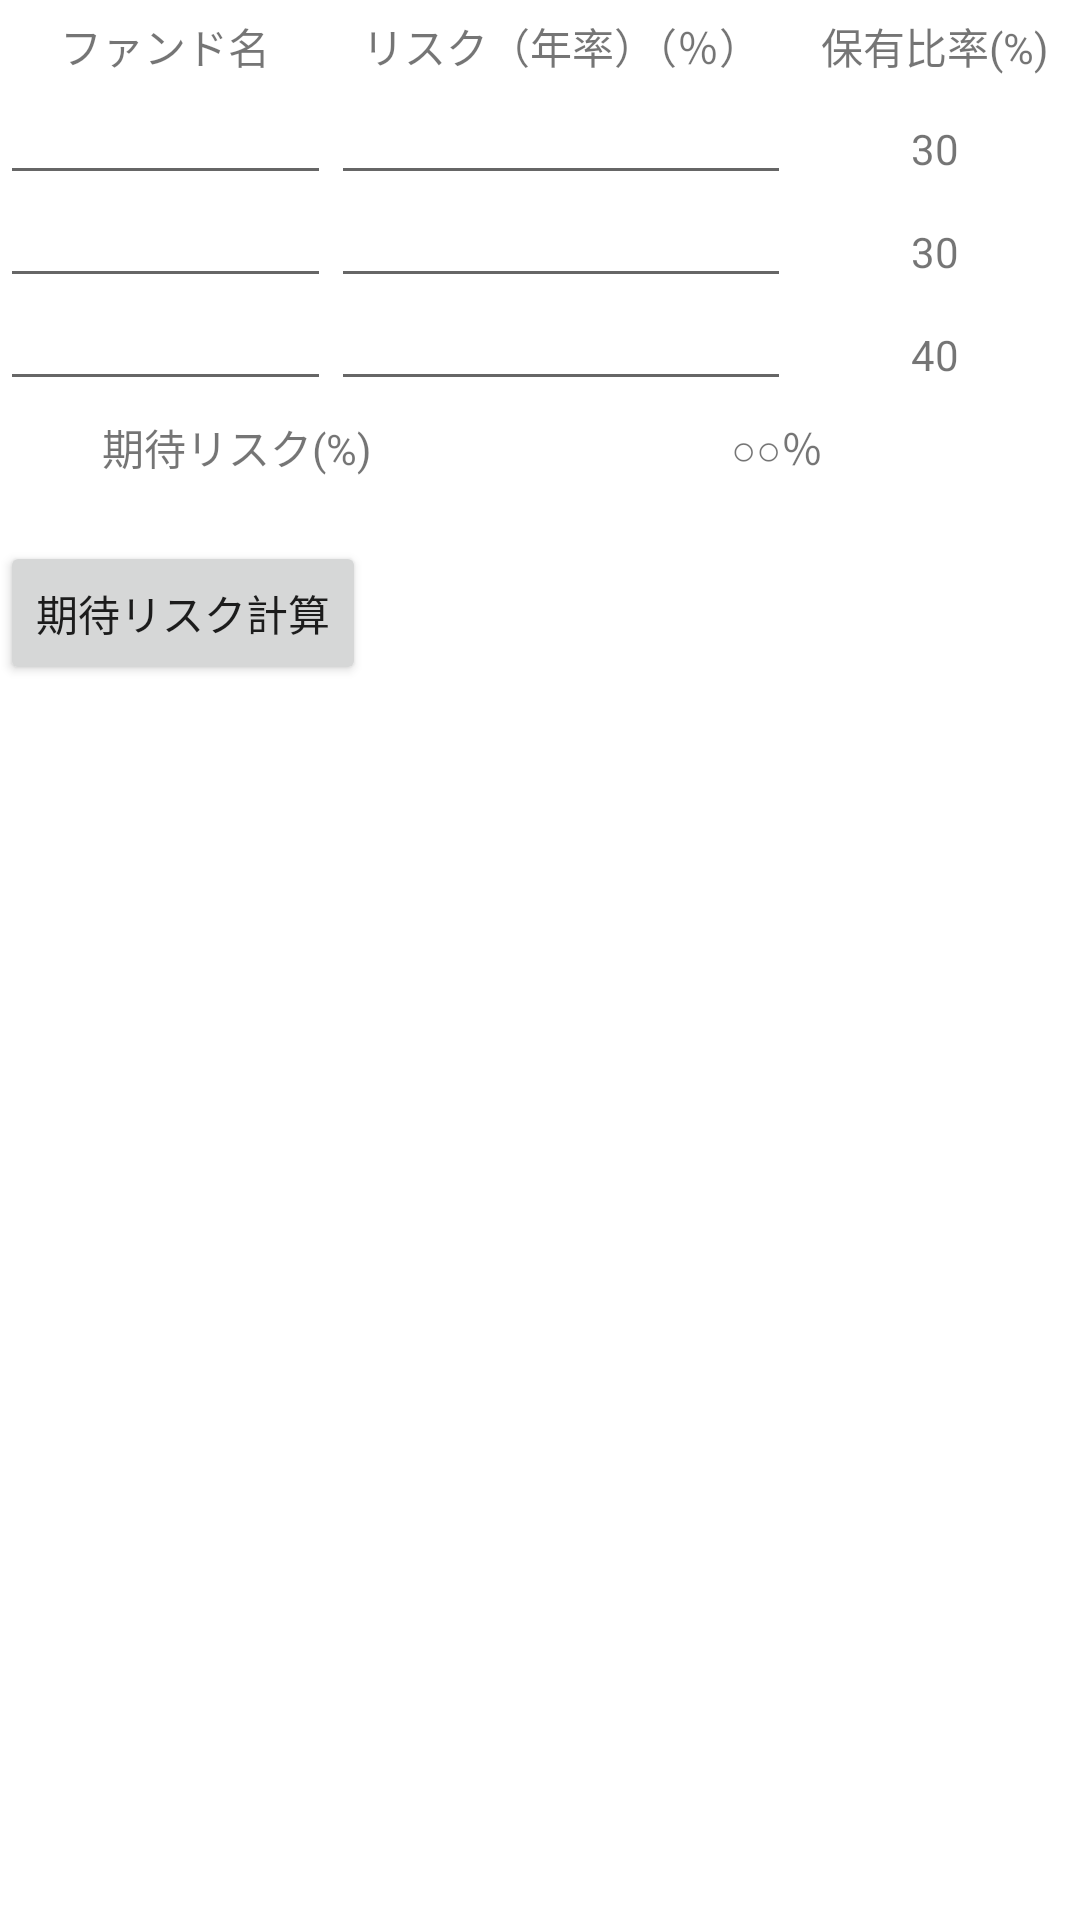

Produce the Android XML layout that renders to this screen, including the resource entries it uses.
<!-- AndroidManifest.xml: application theme Theme.PortfolioManagementApp -->
<!-- res/layout/fragment_bottomtab_page3.xml -->
<?xml version="1.0" encoding="utf-8"?>
<FrameLayout xmlns:android="http://schemas.android.com/apk/res/android"
    xmlns:tools="http://schemas.android.com/tools"
    android:layout_width="match_parent"
    android:layout_height="match_parent"
    tools:context=".BottomTabPage3">
    
    
    <RelativeLayout
        android:layout_width="match_parent"
        android:layout_height="match_parent">

        <TableLayout
            android:id="@+id/container"
            android:layout_width="match_parent"
            android:layout_height="wrap_content"
            android:layout_gravity="center_horizontal"
            android:layout_marginBottom="16dp">

            
            <TableRow
                android:layout_width="match_parent"
                android:layout_height="match_parent">


                <TextView
                    android:layout_width="match_parent"
                    android:layout_height="wrap_content"
                    android:layout_weight="1"
                    android:gravity="center_horizontal"
                    android:padding="5dp"
                    android:text="ファンド名" />

                <TextView
                    android:layout_width="match_parent"
                    android:layout_height="wrap_content"
                    android:layout_weight="1"
                    android:gravity="center_horizontal"
                    android:padding="5dp"
                    android:text="リスク（年率）（％）" />

                <TextView
                    android:layout_width="match_parent"
                    android:layout_height="wrap_content"
                    android:layout_weight="1"
                    android:gravity="center_horizontal"
                    android:padding="5dp"
                    android:text="保有比率(%)" />
            </TableRow>

            
            <TableRow
                android:layout_width="match_parent"
                android:layout_height="match_parent">


                <EditText
                    android:id="@+id/fundName1"
                    android:layout_width="match_parent"
                    android:layout_height="wrap_content"
                    android:layout_weight="1"
                    android:gravity="center_horizontal"
                    android:padding="5dp" />

                <EditText
                    android:id="@+id/risk1"
                    android:layout_width="match_parent"
                    android:layout_height="match_parent"
                    android:layout_weight="1"
                    android:digits="0123456789"
                    android:gravity="center_horizontal"
                    android:inputType="number"
                    android:maxLength="20"
                    android:padding="5dp" />

                <TextView
                    android:id="@+id/hiritsu1"
                    android:layout_width="match_parent"
                    android:layout_height="wrap_content"
                    android:layout_weight="1"
                    android:gravity="center_horizontal"
                    android:padding="5dp"
                    android:text="30" />
            </TableRow>

            
            <TableRow
                android:layout_width="match_parent"
                android:layout_height="match_parent">


                <EditText
                    android:id="@+id/fundName2"
                    android:layout_width="match_parent"
                    android:layout_height="wrap_content"
                    android:layout_weight="1"
                    android:gravity="center_horizontal"
                    android:padding="5dp" />

                <EditText
                    android:id="@+id/risk2"
                    android:layout_width="match_parent"
                    android:layout_height="match_parent"
                    android:layout_weight="1"
                    android:digits="0123456789"
                    android:gravity="center_horizontal"
                    android:inputType="number"
                    android:maxLength="20"
                    android:padding="5dp" />

                <TextView
                    android:id="@+id/hiritsu2"
                    android:layout_width="match_parent"
                    android:layout_height="wrap_content"
                    android:layout_weight="1"
                    android:gravity="center_horizontal"
                    android:padding="5dp"
                    android:text="30" />
            </TableRow>

            
            <TableRow
                android:layout_width="match_parent"
                android:layout_height="match_parent">


                <EditText
                    android:id="@+id/fundName3"
                    android:layout_width="match_parent"
                    android:layout_height="wrap_content"
                    android:layout_weight="1"
                    android:gravity="center_horizontal"
                    android:padding="5dp" />

                <EditText
                    android:id="@+id/risk3"
                    android:layout_width="match_parent"
                    android:layout_height="match_parent"
                    android:layout_weight="1"
                    android:digits="0123456789"
                    android:gravity="center_horizontal"
                    android:inputType="number"
                    android:maxLength="20"
                    android:padding="5dp" />

                <TextView
                    android:id="@+id/hiritsu3"
                    android:layout_width="match_parent"
                    android:layout_height="wrap_content"
                    android:layout_weight="1"
                    android:gravity="center_horizontal"
                    android:padding="5dp"
                    android:text="40" />
            </TableRow>

            
            <TableRow
                android:layout_width="match_parent"
                android:layout_height="match_parent">

                <TextView
                    android:layout_width="match_parent"
                    android:layout_height="wrap_content"
                    android:layout_weight="1"
                    android:padding="5dp"
                    android:text="期待リスク(%)"
                    android:gravity="center_horizontal"/>

                <TextView
                    android:id="@+id/total_risk"
                    android:layout_width="match_parent"
                    android:layout_height="wrap_content"
                    android:layout_weight="1"
                    android:padding="5dp"
                    android:text="○○％"
                    android:gravity="center_horizontal"/>

            </TableRow>
        </TableLayout>

        <Button
            android:id="@+id/btn2"
            android:layout_width="wrap_content"
            android:layout_height="wrap_content"
            android:layout_below="@id/container"
            android:text="期待リスク計算"
            android:onClick="changeText3"/>

    </RelativeLayout>



</FrameLayout>
<!-- resources referenced by this layout -->
<resources>
  <style name="Theme.PortfolioManagementApp" parent="Theme.MaterialComponents.DayNight.DarkActionBar">
          
          <item name="colorPrimary">@color/purple_500</item>
          <item name="colorPrimaryVariant">@color/purple_700</item>
          <item name="colorOnPrimary">@color/white</item>
          
          <item name="colorSecondary">@color/teal_200</item>
          <item name="colorSecondaryVariant">@color/teal_700</item>
          <item name="colorOnSecondary">@color/black</item>
          
          <item name="android:statusBarColor" tools:targetApi="l">?attr/colorPrimaryVariant</item>
          
      </style>
  <!-- not gathered from this repository: default colours our renderer supplied (Android Studio template values) -->
  <color name="purple_500">#FF6200EE</color>
  <color name="purple_700">#FF3700B3</color>
  <color name="teal_200">#FF03DAC5</color>
  <color name="teal_700">#FF018786</color>
  <color name="black">#FF000000</color>
  <color name="white">#FFFFFFFF</color>
</resources>
